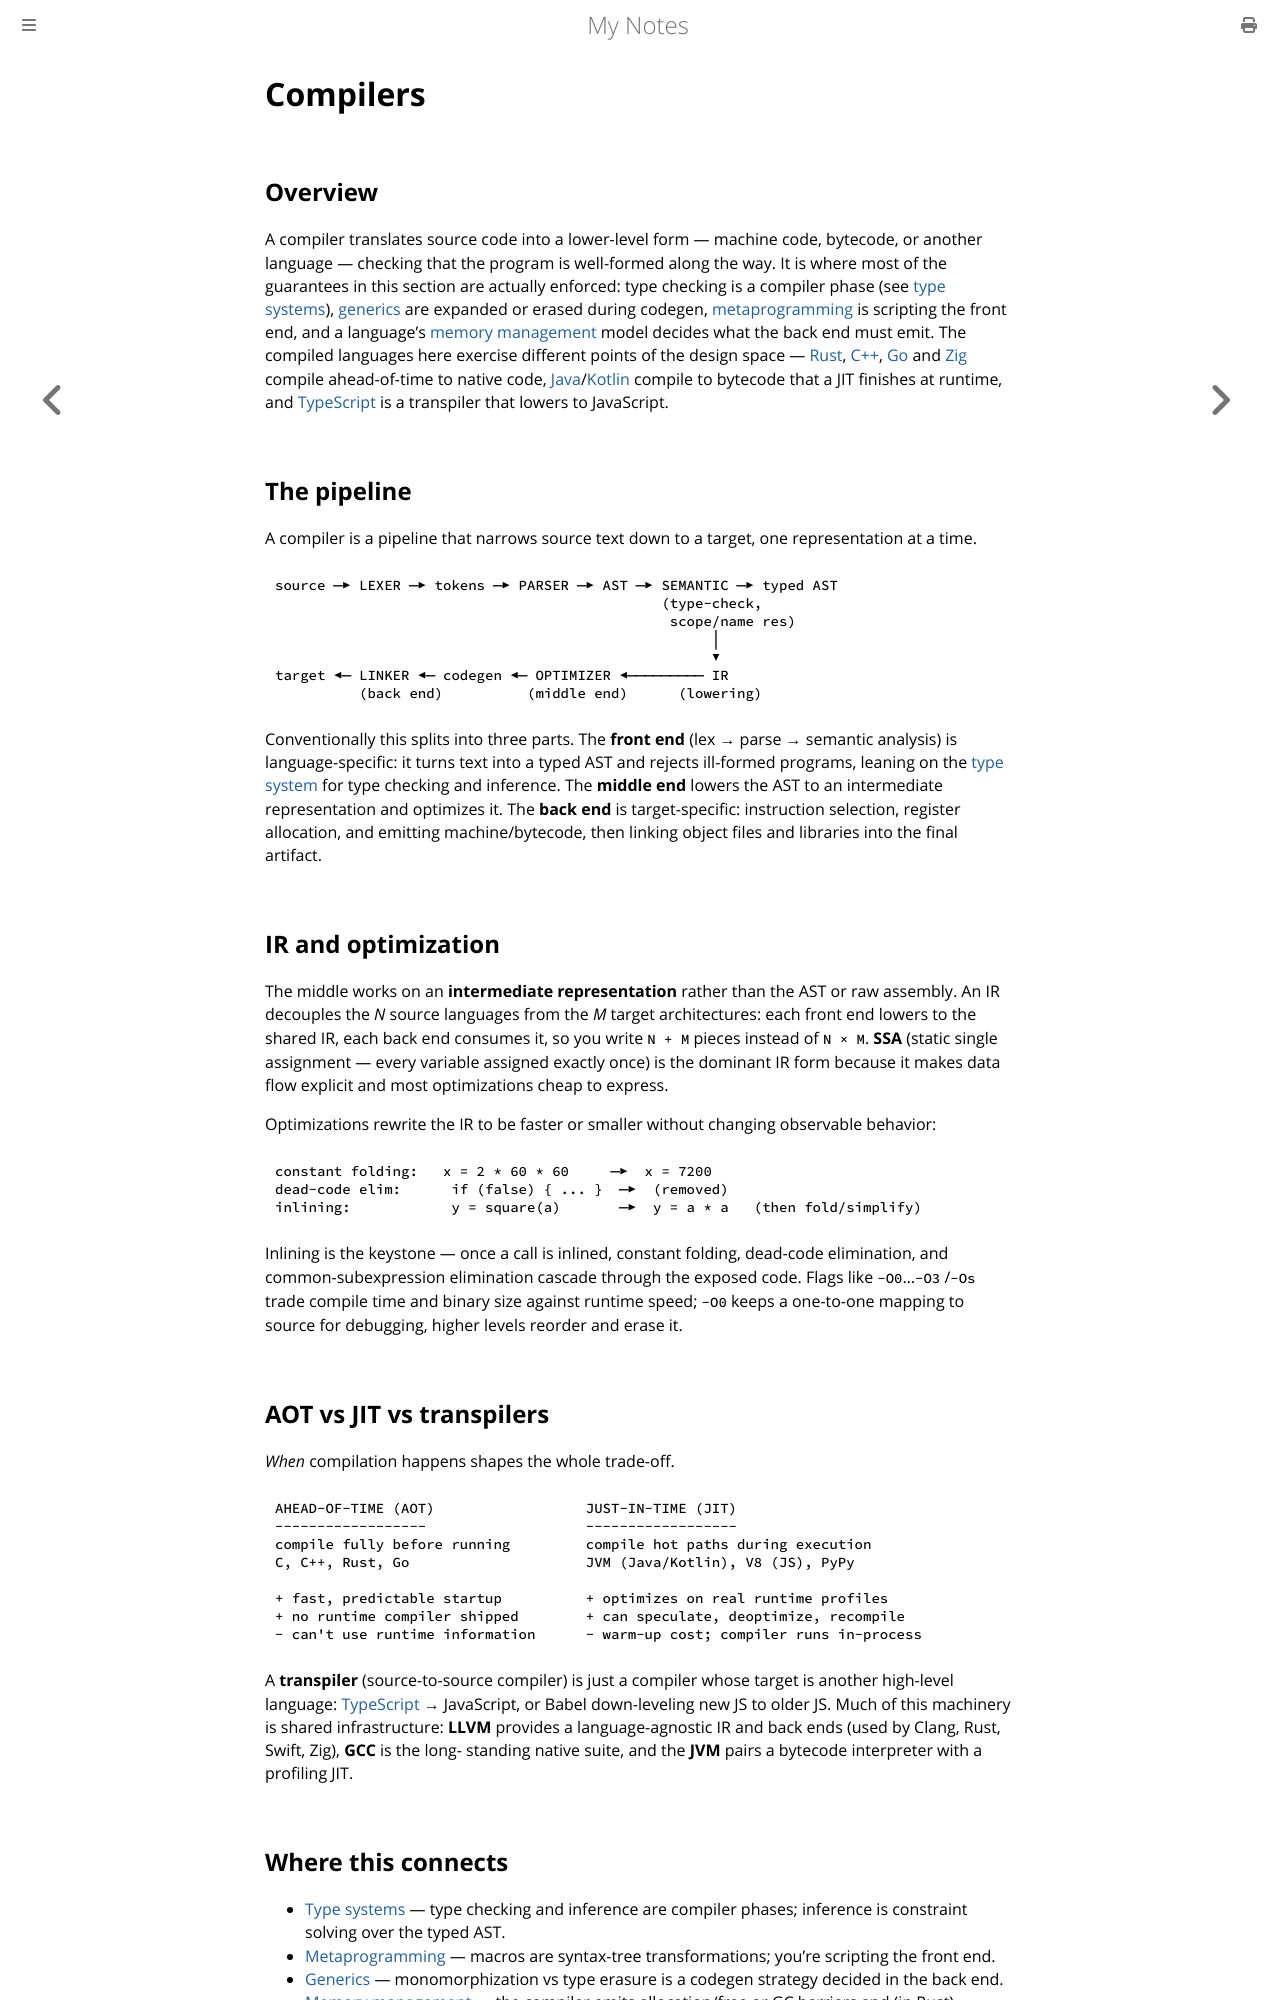

repository: paritystack/notes · page: programming/compilers.html · generator: mdbook

# Compilers

## Overview

A compiler translates source code into a lower-level form — machine code, bytecode, or
another language — checking that the program is well-formed along the way. It is where most
of the guarantees in this section are actually enforced: type checking is a compiler phase
(see [type systems](type_systems.md)), [generics](generics.md) are expanded or erased during
codegen, [metaprogramming](metaprogramming.md) is scripting the front end, and a language's
[memory management](memory_management.md) model decides what the back end must emit. The
compiled languages here exercise different points of the design space —
[Rust](rust.md), [C++](cpp.md), [Go](go.md) and [Zig](zig.md) compile ahead-of-time to native
code, [Java](java.md)/[Kotlin](kotlin.md) compile to bytecode that a JIT finishes at runtime,
and [TypeScript](typescript.md) is a transpiler that lowers to JavaScript.

## The pipeline

A compiler is a pipeline that narrows source text down to a target, one representation at a
time.

```
source ─▶ LEXER ─▶ tokens ─▶ PARSER ─▶ AST ─▶ SEMANTIC ─▶ typed AST
                                              (type-check,
                                               scope/name res)
                                                    │
                                                    ▼
target ◀─ LINKER ◀─ codegen ◀─ OPTIMIZER ◀───────── IR
          (back end)          (middle end)      (lowering)
```

Conventionally this splits into three parts. The **front end** (lex → parse → semantic
analysis) is language-specific: it turns text into a typed AST and rejects ill-formed
programs, leaning on the [type system](type_systems.md) for type checking and inference. The
**middle end** lowers the AST to an intermediate representation and optimizes it. The **back
end** is target-specific: instruction selection, register allocation, and emitting
machine/bytecode, then linking object files and libraries into the final artifact.

## IR and optimization

The middle works on an **intermediate representation** rather than the AST or raw assembly.
An IR decouples the *N* source languages from the *M* target architectures: each front end
lowers to the shared IR, each back end consumes it, so you write `N + M` pieces instead of
`N × M`. **SSA** (static single assignment — every variable assigned exactly once) is the
dominant IR form because it makes data flow explicit and most optimizations cheap to express.

Optimizations rewrite the IR to be faster or smaller without changing observable behavior:

```
constant folding:   x = 2 * 60 * 60     ─▶  x = 7200
dead-code elim:      if (false) { ... }  ─▶  (removed)
inlining:            y = square(a)       ─▶  y = a * a   (then fold/simplify)
```

Inlining is the keystone — once a call is inlined, constant folding, dead-code elimination,
and common-subexpression elimination cascade through the exposed code. Flags like `-O0`…`-O3`
/`-Os` trade compile time and binary size against runtime speed; `-O0` keeps a one-to-one
mapping to source for debugging, higher levels reorder and erase it.

## AOT vs JIT vs transpilers

*When* compilation happens shapes the whole trade-off.

```
AHEAD-OF-TIME (AOT)                  JUST-IN-TIME (JIT)
------------------                   ------------------
compile fully before running         compile hot paths during execution
C, C++, Rust, Go                     JVM (Java/Kotlin), V8 (JS), PyPy

+ fast, predictable startup          + optimizes on real runtime profiles
+ no runtime compiler shipped        + can speculate, deoptimize, recompile
- can't use runtime information      - warm-up cost; compiler runs in-process
```

A **transpiler** (source-to-source compiler) is just a compiler whose target is another
high-level language: [TypeScript](typescript.md) → JavaScript, or Babel down-leveling new JS
to older JS. Much of this machinery is shared infrastructure: **LLVM** provides a
language-agnostic IR and back ends (used by Clang, Rust, Swift, Zig), **GCC** is the long-
standing native suite, and the **JVM** pairs a bytecode interpreter with a profiling JIT.
